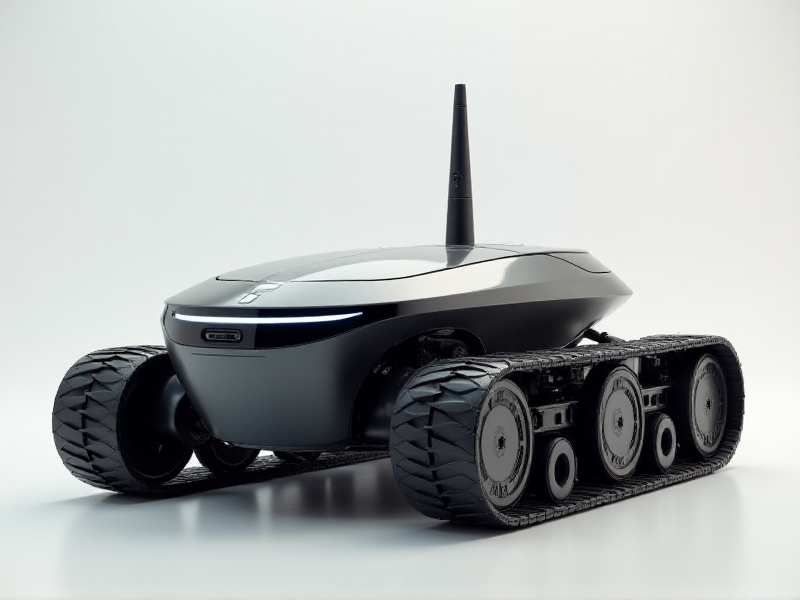
Generation parameters embedded in this image by AUTOMATIC1111 Stable Diffusion web UI or a fork of it (Forge, ...) (PNG 'parameters' text chunk):
A futuristic AI-driven track bot with an ultra-clean, aerodynamic form, a front-mounted camera on a tilting joint, and a single thin vertical Wi-Fi antenna
Steps: 20, Sampler: Euler, Schedule type: Simple, CFG scale: 1, Distilled CFG Scale: 3.5, Seed: 1258968112, Size: 800x600, Model hash: c161224931, Model: flux1-dev-bnb-nf4, Style Selector Enabled: True, Style Selector Randomize: False, Style Selector Style: base, Version: f2.0.1v1.10.1-previous-636-gb835f24a, Diffusion in Low Bits: bnb-nf4